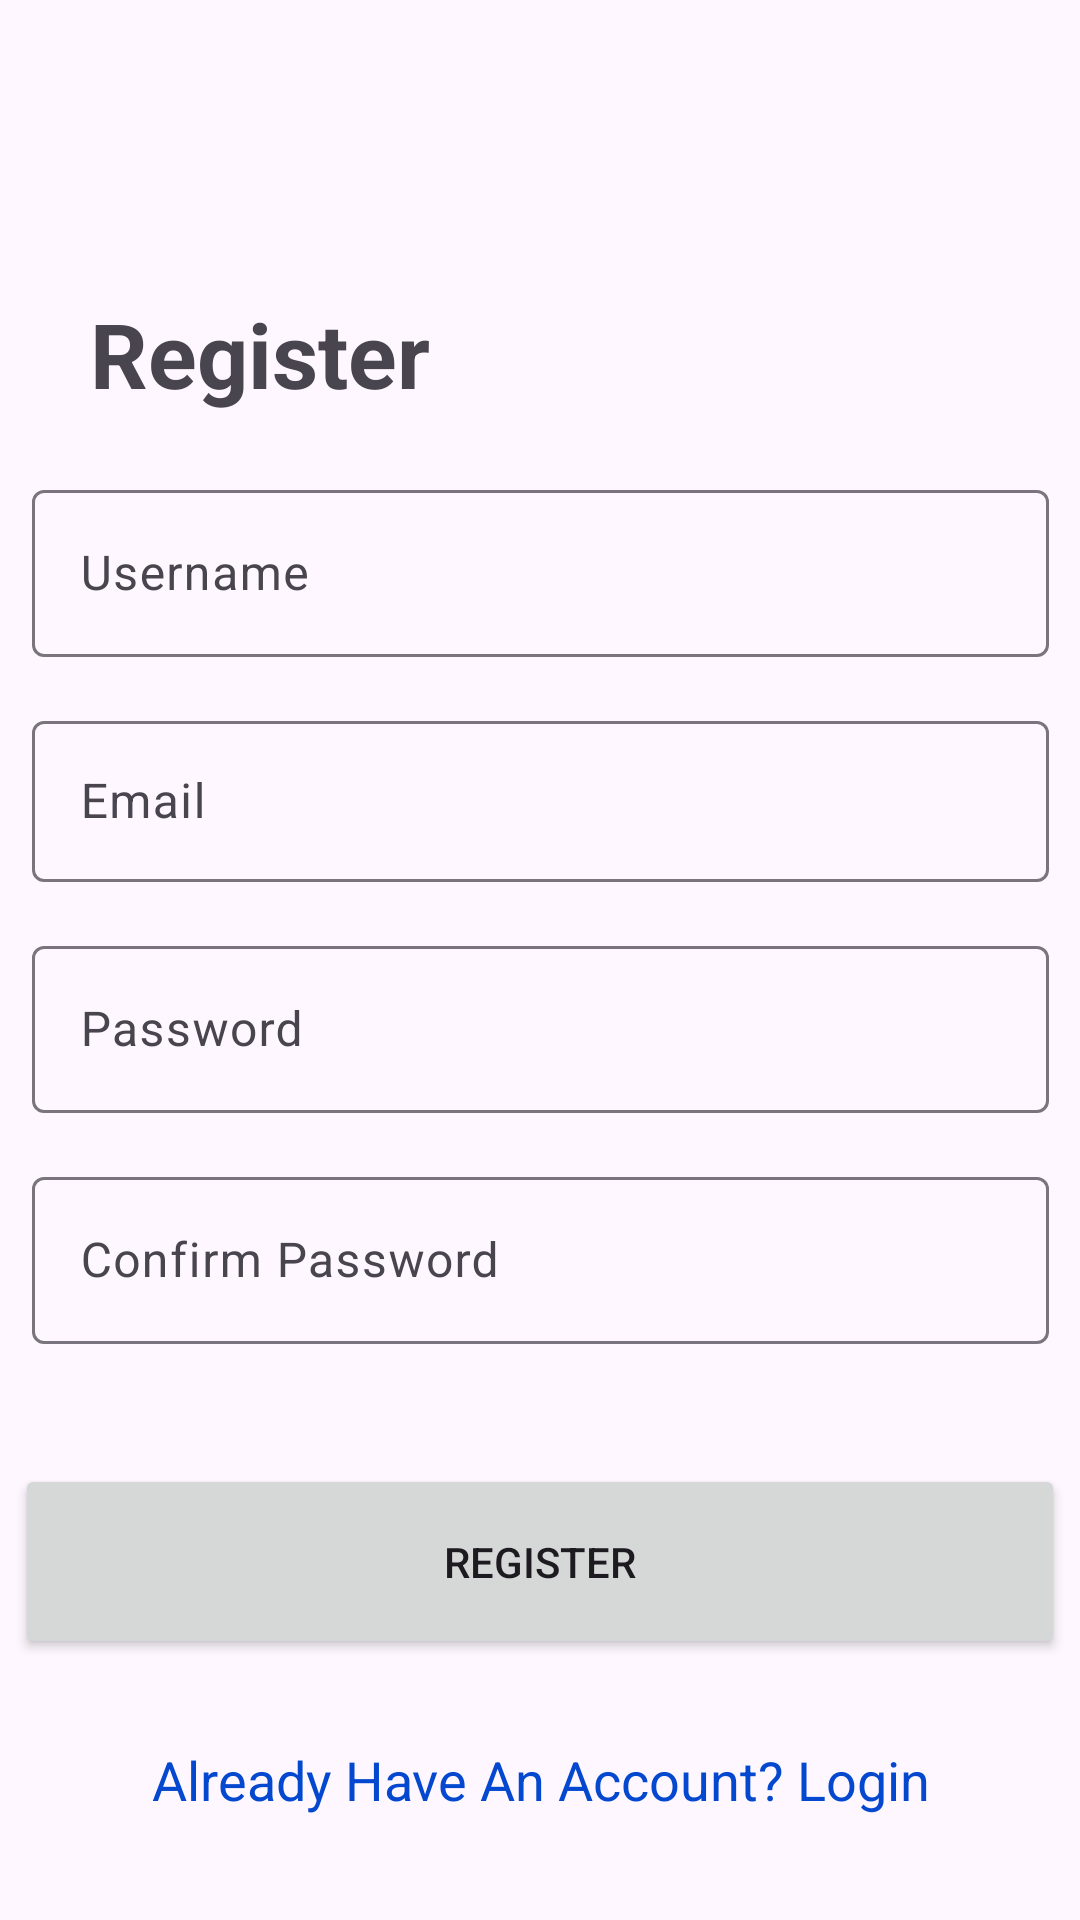

Layout XML and referenced resources for this Android screen:
<!-- AndroidManifest.xml: application theme Theme.GDSCAssignment1 -->
<!-- res/layout/activity_register.xml -->
<?xml version="1.0" encoding="utf-8"?>
<androidx.constraintlayout.widget.ConstraintLayout xmlns:android="http://schemas.android.com/apk/res/android"
    xmlns:app="http://schemas.android.com/apk/res-auto"
    xmlns:tools="http://schemas.android.com/tools"
    android:layout_width="match_parent"
    android:layout_height="match_parent"
    tools:context=".RegisterActivity">
    <com.google.android.material.textfield.TextInputLayout
        android:id="@+id/textInputLayout3"
        android:layout_width="339dp"
        android:layout_height="61dp"
        android:layout_marginTop="20dp"
        app:layout_constraintEnd_toEndOf="parent"
        app:layout_constraintStart_toStartOf="parent"
        app:layout_constraintTop_toBottomOf="@+id/registerHead">

        <com.google.android.material.textfield.TextInputEditText
            android:id="@+id/username_reg"
            android:layout_width="match_parent"
            android:layout_height="match_parent"
            android:hint="Username" />
    </com.google.android.material.textfield.TextInputLayout>

    <TextView
        android:id="@+id/registerHead"
        android:layout_width="wrap_content"
        android:layout_height="wrap_content"
        android:text="Register"
        android:textSize="30sp"
        android:textStyle="bold"
        app:layout_constraintBottom_toBottomOf="parent"
        app:layout_constraintEnd_toEndOf="parent"
        app:layout_constraintHorizontal_bias="0.121"
        app:layout_constraintStart_toStartOf="parent"
        app:layout_constraintTop_toTopOf="parent"
        app:layout_constraintVertical_bias="0.163" />

    <com.google.android.material.textfield.TextInputLayout
        android:id="@+id/textInputLayout4"
        android:layout_width="339dp"
        android:layout_height="61dp"
        android:layout_marginTop="16dp"
        app:layout_constraintEnd_toEndOf="parent"
        app:layout_constraintStart_toStartOf="parent"
        app:layout_constraintTop_toBottomOf="@+id/textInputLayout5">

        <EditText
            android:id="@+id/password_reg"
            android:layout_width="match_parent"
            android:layout_height="match_parent"
            android:ems="10"
            android:hint="Password"
            android:inputType="textPassword" />

    </com.google.android.material.textfield.TextInputLayout>

    <com.google.android.material.textfield.TextInputLayout
        android:id="@+id/textInputLayout5"
        android:layout_width="339dp"
        android:layout_height="59dp"
        android:layout_marginTop="16dp"
        app:layout_constraintEnd_toEndOf="parent"
        app:layout_constraintStart_toStartOf="parent"
        app:layout_constraintTop_toBottomOf="@+id/textInputLayout3">

        <EditText
            android:id="@+id/email_reg"
            android:layout_width="match_parent"
            android:layout_height="match_parent"
            android:layout_weight="1"
            android:ems="10"
            android:hint="Email"
            android:inputType="textEmailAddress" />
    </com.google.android.material.textfield.TextInputLayout>

    <Button
        android:id="@+id/register_button"
        android:layout_width="350dp"
        android:layout_height="65dp"
        android:layout_marginTop="40dp"
        android:text="Register"
        android:textAlignment="center"
        app:circularflow_radiusInDP="0"
        app:cornerRadius="0dp"
        app:layout_constraintEnd_toEndOf="parent"
        app:layout_constraintHorizontal_bias="0.491"
        app:layout_constraintStart_toStartOf="parent"
        app:layout_constraintTop_toBottomOf="@+id/textInputLayout6" />

    <TextView
        android:id="@+id/login_link"
        android:layout_width="wrap_content"
        android:layout_height="wrap_content"
        android:layout_marginTop="28dp"
        android:text="Already Have An Account? Login"
        android:textColor="#0448CF"
        android:textSize="18sp"
        app:layout_constraintEnd_toEndOf="@+id/register_button"
        app:layout_constraintHorizontal_bias="0.505"
        app:layout_constraintStart_toStartOf="@+id/register_button"
        app:layout_constraintTop_toBottomOf="@+id/register_button" />

    <com.google.android.material.textfield.TextInputLayout
        android:id="@+id/textInputLayout6"
        android:layout_width="339dp"
        android:layout_height="wrap_content"
        android:layout_marginTop="16dp"
        app:layout_constraintEnd_toEndOf="parent"
        app:layout_constraintStart_toStartOf="parent"
        app:layout_constraintTop_toBottomOf="@+id/textInputLayout4">

        <EditText
            android:id="@+id/password_reg_conf"
            android:layout_width="match_parent"
            android:layout_height="wrap_content"
            android:layout_weight="1"
            android:ems="10"
            android:hint="Confirm Password"
            android:inputType="textPassword" />

    </com.google.android.material.textfield.TextInputLayout>

    <TextView
        android:id="@+id/password_feedback"
        android:layout_width="wrap_content"
        android:layout_height="wrap_content"
        android:layout_marginTop="8dp"
        android:textColor="#FF0000"
        app:layout_constraintEnd_toEndOf="@+id/textInputLayout6"
        app:layout_constraintStart_toStartOf="@+id/textInputLayout6"
        app:layout_constraintTop_toBottomOf="@+id/textInputLayout6" />

</androidx.constraintlayout.widget.ConstraintLayout>
<!-- resources referenced by this layout -->
<resources>
  <style name="Theme.GDSCAssignment1" parent="Base.Theme.GDSCAssignment1" />
  <style name="Base.Theme.GDSCAssignment1" parent="Theme.Material3.DayNight.NoActionBar">
          
          
      </style>
</resources>
